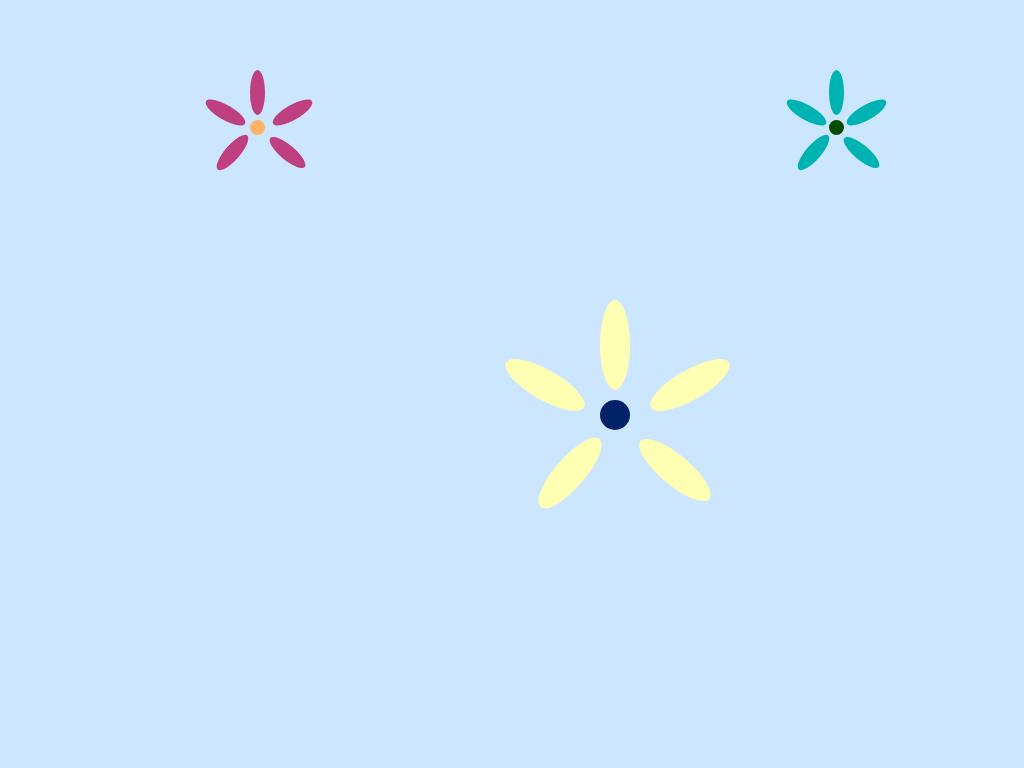

Here is a drawing made with CSS. Write the source that renders it.

<!-- file: index.html -->
<!DOCTYPE html>
<html>
<head>
  <meta charset="utf-8">
  <meta name="viewport" content="width=device-width, initial-scale=1">
  <title> flower power :P </title>
  <link rel="stylesheet" type="text/css" href="style.css">
</head>
<body>

<div class="bigflower">
	<div id="circle"></div>
	<div id="petal1"></div>
	<div id="petal2"></div>
	<div id="petal3"></div>
	<div id="petal4"></div>
	<div id="petal5"></div>
	
</div>

<div class="lilflower">
	<div id="lilcircle"></div>
	<div id="lil1"></div>
	<div id="lil2"></div>
	<div id="lil3"></div>
	<div id="lil4"></div>
	<div id="lil5"></div>
</div>

<div class="otherone">
	<div id="othercircle"></div>
	<div id="other1"></div>
	<div id="other2"></div>
	<div id="other3"></div>
	<div id="other4"></div>
	<div id="other5"></div>
</div>

</body>
</html>


/* file: style.css */
body {
	background-color: #cce6ff;
}

#circle {
	width: 30px;
	height: 30px;
	background-color: #002266;
	-moz-border-radius: 50%;
	-webkit-border-radius: 50%;
	border-radius: 50%;
	position: absolute;
	top: 400px;
	left: 600px;
	animation: slidein 3s linear 1s infinite running;
}

#petal1 {
	background-color: #ffffb3;
	width: 30px;
	height: 90px;
	-moz-border-radius: 50%;
	-webkit-border-radius: 50%;
	border-radius: 50%;
	position: absolute;
	top: 300px;
	left: 600px;
	animation: slidein 3s linear 1s infinite running;
}

#petal2 {
	background-color: #ffffb3;
	width: 30px;
	height: 90px;
	-moz-border-radius: 50%;
	-webkit-border-radius: 50%;
	border-radius: 50%;
	position: absolute;
	top: 340px;
	left: 675px;
	transform: rotate(60deg);
	animation: slidein 3s linear 1s infinite running;
}

#petal3 {
	background-color: #ffffb3;
	width: 30px;
	height: 90px;
	-moz-border-radius: 50%;
	-webkit-border-radius: 50%;
	border-radius: 50%;
	position: absolute;
	top: 425px;
	left: 660px;
	transform: rotate(130deg);
	animation: slidein 3s linear 1s infinite running;
}

#petal4 {
	background-color: #ffffb3;
	width: 30px;
	height: 90px;
	-moz-border-radius: 50%;
	-webkit-border-radius: 50%;
	border-radius: 50%;
	position: absolute;
	top: 428px;
	left: 555px;
	transform: rotate(221deg);
	animation: slidein 3s linear 1s infinite running;
}

#petal5 {
	background-color: #ffffb3;
	width: 30px;
	height: 90px;
	-moz-border-radius: 50%;
	-webkit-border-radius: 50%;
	border-radius: 50%;
	position: absolute;
	top: 340px;
	left: 530px;
	transform: rotate(300deg);
	animation: slidein 3s linear 1s infinite running;
}

#lilcircle {
	width: 15px;
	height: 15px;
	background-color: #ffb366;
	-moz-border-radius: 50%;
	-webkit-border-radius: 50%;
	border-radius: 50%;
	position: absolute;
	top: 120px;
	left: 250px;
	animation: slidein 3s linear 1s infinite running;
}

#lil1 {
	background-color: #bf4080;
	width: 15px;
	height: 45px;
	-moz-border-radius: 50%;
	-webkit-border-radius: 50%;
	border-radius: 50%;
	position: absolute;
	top: 70px;
	left: 250px;
	animation: slidein 3s linear 1s infinite running;
}

#lil2 {
	background-color: #bf4080;
	width: 15px;
	height: 45px;
	-moz-border-radius: 50%;
	-webkit-border-radius: 50%;
	border-radius: 50%;
	position: absolute;
	top: 90px;
	left: 285px;
	transform: rotate(60deg);
	animation: slidein 3s linear 1s infinite running;
}

#lil3 {
	background-color: #bf4080;
	width: 15px;
	height: 45px;
	-moz-border-radius: 50%;
	-webkit-border-radius: 50%;
	border-radius: 50%;
	position: absolute;
	top: 130px;
	left: 280px;
	transform: rotate(130deg);
	animation: slidein 3s linear 1s infinite running;
}

#lil4 {
	background-color: #bf4080;
	width: 15px;
	height: 45px;
	-moz-border-radius: 50%;
	-webkit-border-radius: 50%;
	border-radius: 50%;
	position: absolute;
	top: 130px;
	left: 225px;
	transform: rotate(221deg);
	animation: slidein 3s linear 1s infinite running;
}

#lil5 {
	background-color: #bf4080;
	width: 15px;
	height: 45px;
	-moz-border-radius: 50%;
	-webkit-border-radius: 50%;
	border-radius: 50%;
	position: absolute;
	top: 90px;
	left: 218px;
	transform: rotate(300deg);
	animation: slidein 3s linear 1s infinite running;
}

#othercircle {
	width: 15px;
	height: 15px;
	background-color: #004d00;
	-moz-border-radius: 50%;
	-webkit-border-radius: 50%;
	border-radius: 50%;
	position: absolute;
	top: 120px;
	right: 180px;
	animation: slidein 3s linear 1s infinite running;
}

#other1 {
	background-color: #00b3b3;
	width: 15px;
	height: 45px;
	-moz-border-radius: 50%;
	-webkit-border-radius: 50%;
	border-radius: 50%;
	position: absolute;	
	top: 70px;
	right: 180px;
	animation: slidein 3s linear 1s infinite running;
}

#other2 {
	background-color: #00b3b3;
	width: 15px;
	height: 45px;
	-moz-border-radius: 50%;
	-webkit-border-radius: 50%;
	border-radius: 50%;
	position: absolute;	
	top: 90px;
	right: 150px;
	transform: rotate(60deg);
	animation: slidein 3s linear 1s infinite running;
}

#other3 {
	background-color: #00b3b3;
	width: 15px;
	height: 45px;
	-moz-border-radius: 50%;
	-webkit-border-radius: 50%;
	border-radius: 50%;
	position: absolute;	
	top: 130px;
	right: 155px;
	transform: rotate(130deg);
	animation: slidein 3s linear 1s infinite running;
}

#other4 {
	background-color: #00b3b3;
	width: 15px;
	height: 45px;
	-moz-border-radius: 50%;
	-webkit-border-radius: 50%;
	border-radius: 50%;
	position: absolute;	
	top: 130px;
	right: 203px;
	transform: rotate(221deg);
	animation: slidein 3s linear 1s infinite running;
}

#other5 {
	background-color: #00b3b3;
	width: 15px;
	height: 45px;
	-moz-border-radius: 50%;
	-webkit-border-radius: 50%;
	border-radius: 50%;
	position: absolute;	
	top: 90px;
	right: 210px;
	transform: rotate(300deg);
	animation: slidein 3s linear 1s infinite running;
}
